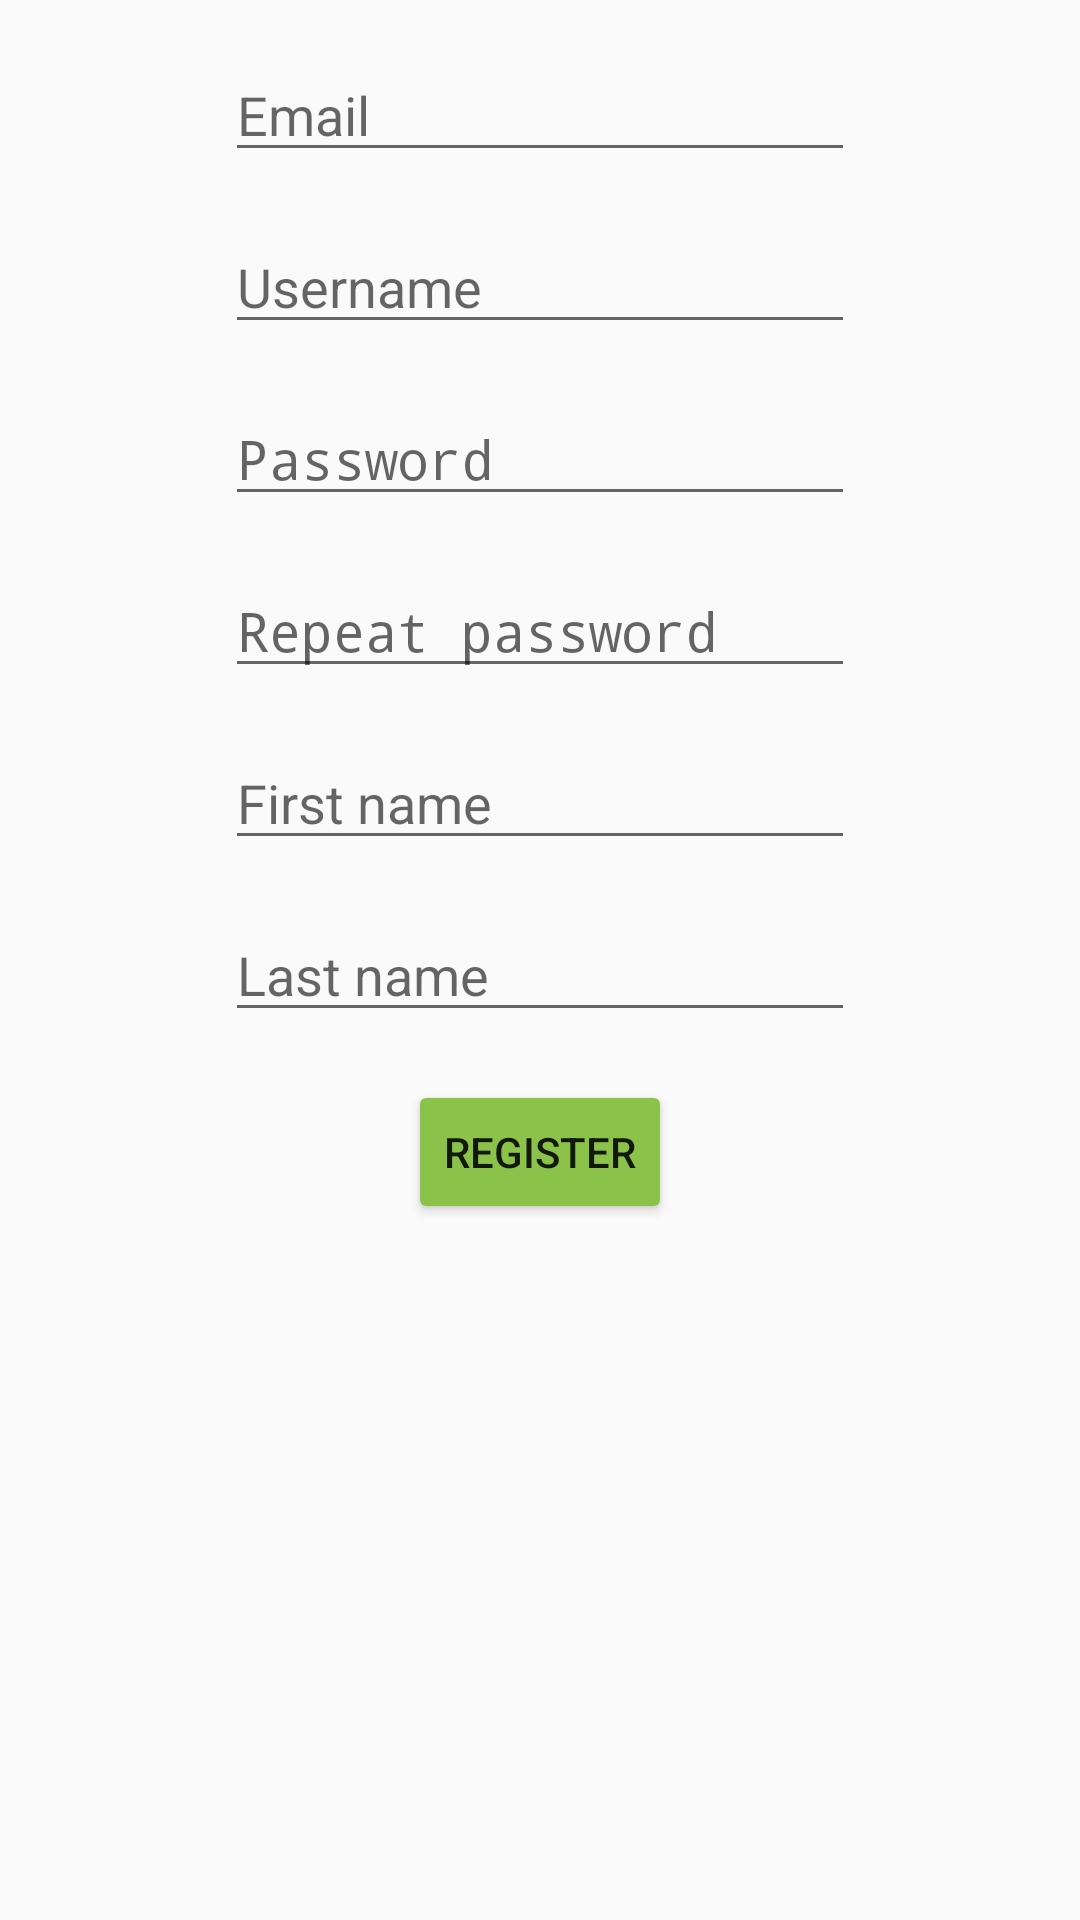

The Android layout XML behind this screen, and the referenced resources:
<!-- AndroidManifest.xml: application theme LightTheme -->
<!-- res/layout/activity_registration.xml -->
<?xml version="1.0" encoding="utf-8"?>
<android.support.constraint.ConstraintLayout xmlns:android="http://schemas.android.com/apk/res/android"
    xmlns:app="http://schemas.android.com/apk/res-auto"
    xmlns:tools="http://schemas.android.com/tools"
    android:layout_width="match_parent"
    android:layout_height="match_parent"
    tools:context=".auth.RegistrationActivity">

    <EditText
        android:id="@+id/editTextEmail"
        android:layout_width="wrap_content"
        android:layout_height="wrap_content"
        android:layout_marginStart="8dp"
        android:layout_marginTop="16dp"
        android:layout_marginEnd="8dp"
        android:ems="10"
        android:hint="@string/email"
        android:inputType="textEmailAddress"
        app:layout_constraintEnd_toEndOf="parent"
        app:layout_constraintStart_toStartOf="parent"
        app:layout_constraintTop_toTopOf="parent" />


    <EditText
        android:id="@+id/editTextUsername"
        android:layout_width="wrap_content"
        android:layout_height="wrap_content"
        android:layout_marginStart="8dp"
        android:layout_marginTop="16dp"
        android:layout_marginEnd="8dp"
        android:ems="10"
        android:hint="Username"
        android:inputType="textPersonName"
        app:layout_constraintEnd_toEndOf="parent"
        app:layout_constraintStart_toStartOf="parent"
        app:layout_constraintTop_toBottomOf="@+id/editTextEmail" />

    <EditText
        android:id="@+id/editTextPassword"
        android:layout_width="wrap_content"
        android:layout_height="wrap_content"
        android:layout_marginStart="8dp"
        android:layout_marginTop="16dp"
        android:layout_marginEnd="8dp"
        android:ems="10"
        android:hint="@string/password"
        android:inputType="textPassword"
        app:layout_constraintEnd_toEndOf="parent"
        app:layout_constraintStart_toStartOf="parent"
        app:layout_constraintTop_toBottomOf="@+id/editTextUsername" />

    <EditText
        android:id="@+id/editTextPaswordConfirmation"
        android:layout_width="wrap_content"
        android:layout_height="wrap_content"
        android:layout_marginStart="8dp"
        android:layout_marginTop="16dp"
        android:layout_marginEnd="8dp"
        android:ems="10"
        android:hint="@string/repeat_password"
        android:inputType="textPassword"
        app:layout_constraintEnd_toEndOf="parent"
        app:layout_constraintStart_toStartOf="parent"
        app:layout_constraintTop_toBottomOf="@+id/editTextPassword" />

    <EditText
        android:id="@+id/editTextFirstName"
        android:layout_width="wrap_content"
        android:layout_height="wrap_content"
        android:layout_marginStart="8dp"
        android:layout_marginTop="16dp"
        android:layout_marginEnd="8dp"
        android:ems="10"
        android:inputType="textPersonName"
        android:hint="@string/first_name"
        app:layout_constraintEnd_toEndOf="parent"
        app:layout_constraintStart_toStartOf="parent"
        app:layout_constraintTop_toBottomOf="@+id/editTextPaswordConfirmation" />

    <EditText
        android:id="@+id/editTextLastName"
        android:layout_width="wrap_content"
        android:layout_height="wrap_content"
        android:layout_marginStart="8dp"
        android:layout_marginTop="16dp"
        android:layout_marginEnd="8dp"
        android:ems="10"
        android:hint="@string/last_name"
        android:inputType="textPersonName"
        app:layout_constraintEnd_toEndOf="parent"
        app:layout_constraintStart_toStartOf="parent"
        app:layout_constraintTop_toBottomOf="@+id/editTextFirstName" />


    <Button
        android:id="@+id/button2"
        android:layout_width="wrap_content"
        android:layout_height="wrap_content"
        android:layout_marginStart="8dp"
        android:layout_marginTop="16dp"
        android:layout_marginEnd="8dp"
        android:onClick="register"
        android:text="@string/register"
        app:layout_constraintEnd_toEndOf="parent"
        app:layout_constraintStart_toStartOf="parent"
        app:layout_constraintTop_toBottomOf="@+id/editTextLastName" />

</android.support.constraint.ConstraintLayout>
<!-- resources referenced by this layout -->
<resources>
  <string name="email">Email</string>
  <string name="first_name">First name</string>
  <string name="last_name">Last name</string>
  <string name="password">Password</string>
  <string name="register">Register</string>
  <string name="repeat_password">Repeat password</string>
  <style name="LightTheme" parent="Theme.AppCompat.Light.DarkActionBar">
          
          <item name="colorPrimary">#00796b</item>
          <item name="colorPrimaryDark">#004c40</item>
          <item name="colorAccent">#8bc34a</item>
          <item name="colorButtonNormal">#8bc34a</item>
          <item name="cardStyle">@style/CardView.Light</item>
      </style>
</resources>
